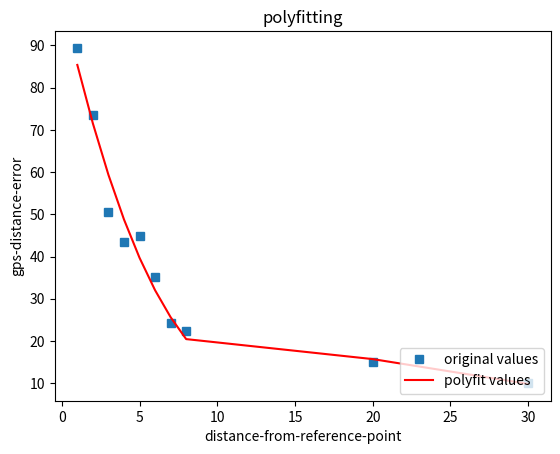

Python code for this plot:
import numpy as np
import matplotlib.pyplot as plt


def rmse(predictions, targets):
    predictions = np.array(predictions)
    targets = np.array(targets)
    return np.sqrt(((predictions - targets) ** 2).mean())


# 相对误差
def relative_func(predictions, targets):
    print("@" * 20, predictions, targets)
    predictions = np.array(predictions)
    targets = np.array(targets)
    return np.sqrt((predictions ** 2 + targets ** 2).mean())


# data/i3gps_error.csv 处理
# x为到房间大厅原点（正中间大门的距离）
x = [1, 2, 3, 4, 5, 6, 7, 8, 20, 30]
x = np.array(x)
print("x is :\n", x)
# gps误差测量的数据（米)

num = [89.4, 73.6, 50.5, 43.4, 44.9, 35.1, 24.2, 22.3, 15, 10]

y = np.array(num)
print("y is :\n", y)
# 用3次多项式拟合
f1 = np.polyfit(x, y, 3)
print("f1 is :\n", f1)

p1 = np.poly1d(f1)
print("p1 is :\n", p1)

# 也可使用yvals=np.polyval(f1, x)
yvals = p1(x)  # 拟合y值
print("yvals is :\n", yvals)

accuracy_error = rmse(yvals, num)

relative = relative_func(yvals, num)
relative_error = accuracy_error / relative
print(
    "accuracy_error=",
    accuracy_error,
    "relative_error=",
    relative_error,
    "accuracy=",
    (1 - relative_error),
)

# 绘图
plot1 = plt.plot(x, y, "s", label="original values")
plot2 = plt.plot(x, yvals, "r", label="polyfit values")
plt.xlabel("distance-from-reference-point")
plt.ylabel("gps-distance-error")
plt.legend(loc=4)  # 指定legend的位置右下角
plt.title("polyfitting")
plt.show()

'''
          3         2
-0.3672 x + 4.882 x - 14.75 x + 31.55
yvals is :
 [21.31363636 18.63787879 21.31969697 27.15606061 33.94393939 39.48030303
 41.56212121 37.98636364]
@@@@@@@@@@@@@@@@@@@@ [21.31363636 18.63787879 21.31969697 27.15606061 33.94393939 39.48030303
 41.56212121 37.98636364] [17.4, 23.6, 30.5, 13.4, 34.9, 35.1, 54.2, 32.3]
accuracy_error= 8.10553963208328 relative_error= 0.17970559593956342 accuracy= 0.8202944040604365

'''